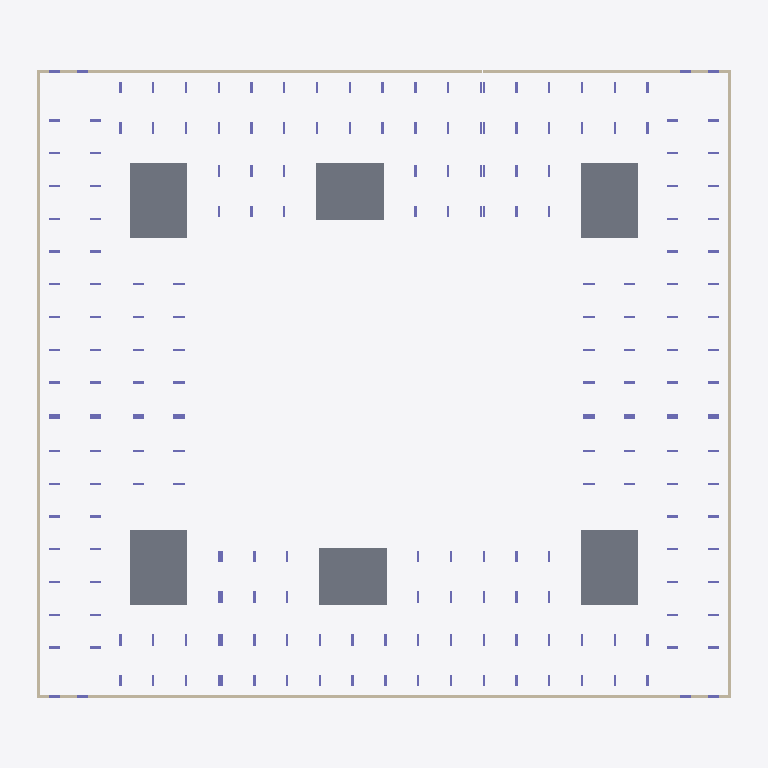
Plan cut of the same IFC building model at storey 'тб2_с1_э0' (level -3.82 m, cut at -2.42 m), seen from above with north up, elements coloured by IFC class: 78 columns (violet), 14 walls (beige), 6 slabs (grey). Cut surfaces are drawn darker.
Extent 74.8 m × 68.0 m × 31.8 m (x, y, z). Storeys (51): тб1_с1_э0 at -3.82 m; тб1_с2_э0 at -3.82 m; тб2_с1_э0 at -3.82 m; тб3_с1_э0 at -3.82 m; тб3_с2_э0 at -3.82 m; тб4_с1_э0 at -3.82 m; тб1_с1_э1 at -0.15 m; тб1_с2_э1 at -0.15 m; тб2_с1_э1 at -0.15 m; тб3_с1_э1 at -0.15 m; тб3_с2_э1 at -0.15 m; тб4_с1_э1 at -0.15 m; тб1_с1_э2 at 4.05 m; тб1_с2_э2 at 4.05 m; тб2_с1_э2 at 4.05 m; тб3_с1_э2 at 4.05 m. Elements (1613): 1513 IfcColumn, 58 IfcSlab, 42 IfcWall.

HEADER;
FILE_DESCRIPTION(('ViewDefinition[CoordinationView]'),'2;1');
FILE_NAME('','2024-06-14T06:36:30',(''),(''),'','BIMserver','');
FILE_SCHEMA(('IFC4X3'));
ENDSEC;
DATA;
#40731=IFCPROJECT('0WgDXES6r4cP4ih3uiMeQx',#32105,'ЮКВ17',$,$,$,$,(#5699),#40732);
#23259=IFCSITE('2yyJEBREb3Nhk5DUQnLVXl',#14995,'ekb',$,$,#23257,$,'Екатеринбург',.COMPLEX.,$,$,$,$,$);
#18135=IFCSITE('0ohSYAWTD7Zg_7zugnvJPY',#14995,'Южные кварталы',$,$,#18132,$,'Южные кварталы',.PARTIAL.,$,$,$,$,$);
#11393=IFCBUILDING('3dOMZWch59G86_v07ni7p7',#14995,'ЮКВ17',$,'BRU_Квартал_закрытый_12х10_без_башни',#18131,$,'Южные кварталы 17',.COMPLEX.,$,$,$);
#11401=IFCBUILDING('3DdNg4l5rAqeIpZJrez0g$',#14995,'тб_2',$,'BRU_Температурный_блок',#18137,$,$,.COMPLEX.,$,$,$);
#11407=IFCBUILDING('1XYrUwvx18RhA664Ga1yjL',#14995,'BRU_Секция_CN710_С1',$,'BRU_Секция_CN710',#14996,$,$,.ELEMENT.,$,$,$);
#11458=IFCBUILDING('1CkHv3KQfFAvVm4Bxd5Umz',#14995,'BRU_Секция_EW6_1_С2',$,'BRU_Секция_EW6_1',#15467,$,$,.ELEMENT.,$,$,$);
#11514=IFCBUILDING('2Xg9An$j10Q8rcgI9DMNwk',#14995,'тб_3',$,'BRU_Температурный_блок',#18148,$,$,.COMPLEX.,$,$,$);
#11520=IFCBUILDING('3FeviBtvr0CBTrsZYuCr7W',#14995,'BRU_Секция_CN710_С3',$,'BRU_Секция_CN710',#15790,$,$,.ELEMENT.,$,$,$);
#11582=IFCBUILDING('2EUjXfT6z359F0nbD4Wiqq',#14995,'тб_5',$,'BRU_Температурный_блок',#18155,$,$,.COMPLEX.,$,$,$);
#11588=IFCBUILDING('2_HhZRzWf1keoyWwDFXXGP',#14995,'BRU_Секция_CS78_С4',$,'BRU_Секция_CS78',#16514,$,$,.ELEMENT.,$,$,$);
#11657=IFCBUILDING('1B_2XIL1nDreH7JkEy_7Ka',#14995,'BRU_Секция_EW8_С5',$,'BRU_Секция_EW8',#17238,$,$,.ELEMENT.,$,$,$);
#11719=IFCBUILDING('3jd_A$rqL5yu1J1KcslUL9',#14995,'тб_6',$,'BRU_Температурный_блок',#18165,$,$,.COMPLEX.,$,$,$);
#11725=IFCBUILDING('3GyvFQQSnAzeADkofxkkUo',#14995,'BRU_Секция_CS58_С6',$,'BRU_Секция_CS58',#17690,$,$,.ELEMENT.,$,$,$);
#11416=IFCBUILDINGSTOREY('3biPgP4oP0z9wZy3EGztvt',#14995,'тб1_с1_э0','Этаж -01 (отм. -3,820)','BRU_Этаж',#13052,$,$,.ELEMENT.,-3820.0);
#11422=IFCBUILDINGSTOREY('1Nh6Ml1TDFxQPteiAleZH0',#14995,'тб1_с1_э1','Этаж 01 (отм. -0,150)','BRU_Этаж',#15011,$,$,.ELEMENT.,-150.0);
#11428=IFCBUILDINGSTOREY('36n4BTxpD8M8ysDbSrFjFi',#14995,'тб1_с1_э2','Этаж 02 (отм. +4,050)','BRU_Этаж',#15077,$,$,.ELEMENT.,4050.0);
#11434=IFCBUILDINGSTOREY('2uhZYwZhv1deKK0CaYialM',#14995,'тб1_с1_э3','Этаж 03 (отм. +7,350)','BRU_Этаж',#15174,$,$,.ELEMENT.,7350.0);
#11440=IFCBUILDINGSTOREY('1o0UqVwQL4XQqLdR0gkfF0',#14995,'тб1_с1_э4','Этаж 04 (отм. +10,650)','BRU_Этаж',#15287,$,$,.ELEMENT.,10650.0);
#11446=IFCBUILDINGSTOREY('0pWYI3ir14kOK9FzVmBkhE',#14995,'тб1_с1_э5','Этаж 05 (отм. +13,950) Тех.этаж','BRU_Этаж',#15400,$,$,.ELEMENT.,13950.0);
#11452=IFCBUILDINGSTOREY('1YTS69oe1EMvt5iXUNLboE',#14995,'тб1_с1_э6','Этаж 06 (отм. +16,500) Кровля','BRU_Этаж',#15461,$,$,.ELEMENT.,16500.0);
#11467=IFCBUILDINGSTOREY('2NWT8VE_P4f9Itp3LO4wNX',#14995,'тб1_с2_э0','Этаж -01 (отм. -3,820)','BRU_Этаж',#13150,$,$,.ELEMENT.,-3820.0);
#11473=IFCBUILDINGSTOREY('0g$W0fzr92WwNwY1lYuAGA',#14995,'тб1_с2_э1','Этаж 01 (отм. -0,150)','BRU_Этаж',#15479,$,$,.ELEMENT.,-150.0);
#11479=IFCBUILDINGSTOREY('0HyvjC5sP4WxQVGajLISsk',#14995,'тб1_с2_э2','Этаж 02 (отм. +4,050)','BRU_Этаж',#15517,$,$,.ELEMENT.,4050.0);
#11485=IFCBUILDINGSTOREY('0Du5QlGLr7OPn5ajfpVq2S',#14995,'тб1_с2_э3','Этаж 03 (отм. +7,350)','BRU_Этаж',#15569,$,$,.ELEMENT.,7350.0);
#11491=IFCBUILDINGSTOREY('2U0u2WTPnB0uiIFw4lEHQG',#14995,'тб1_с2_э4','Этаж 04 (отм. +10,650)','BRU_Этаж',#15629,$,$,.ELEMENT.,10650.0);
#11497=IFCBUILDINGSTOREY('2RriMRP0r1l84CoF39sodC',#14995,'тб1_с2_э5','Этаж 05 (отм. +13,950)','BRU_Этаж',#15689,$,$,.ELEMENT.,13950.0);
#11503=IFCBUILDINGSTOREY('0bTjibQ2XB0Pue39HGzTY_',#14995,'тб1_с2_э6','Этаж 06 (отм. +17,250) Тех.этаж','BRU_Этаж',#15749,$,$,.ELEMENT.,17250.0);
#11509=IFCBUILDINGSTOREY('0bObF$1Pz4ZwOd8k9IeYuG',#14995,'тб1_с2_э7','Этаж 07 (отм. +19,800) Кровля','BRU_Этаж',#15784,$,$,.ELEMENT.,19800.0);
#11529=IFCBUILDINGSTOREY('1AKuiajfH7HO2rjl3JBKv1',#14995,'тб2_с1_э0','Этаж -01 (отм. -3,820)','BRU_Этаж',#13234,$,$,.ELEMENT.,-3820.0);
#11535=IFCBUILDINGSTOREY('00QUb6NIb2mOKVRW9ErH9y',#14995,'тб2_с1_э1','Этаж 01 (отм. -0,150)','BRU_Этаж',#15803,$,$,.ELEMENT.,-150.0);
#11541=IFCBUILDINGSTOREY('3MetlZ9NjEKx8bJUCtvSJE',#14995,'тб2_с1_э2','Этаж 02 (отм. +4,050)','BRU_Этаж',#15873,$,$,.ELEMENT.,4050.0);
#11547=IFCBUILDINGSTOREY('1DpTur50n9DA9sIhEyhRNl',#14995,'тб2_с1_э3','Этаж 03 (отм. +7,350)','BRU_Этаж',#15974,$,$,.ELEMENT.,7350.0);
#11553=IFCBUILDINGSTOREY('3OLZBl5VzFPhL5R6Ag2L_f',#14995,'тб2_с1_э4','Этаж 04 (отм. +10,650)','BRU_Этаж',#16092,$,$,.ELEMENT.,10650.0);
#11559=IFCBUILDINGSTOREY('1sKoijTHLFmAIlqKmRCcts',#14995,'тб2_с1_э5','Этаж 05 (отм. +13,950)','BRU_Этаж',#16210,$,$,.ELEMENT.,13950.0);
#11565=IFCBUILDINGSTOREY('2$h7zNNxb6f8N2L$pnzXuD',#14995,'тб2_с1_э6','Этаж 06 (отм. +17,250)','BRU_Этаж',#16328,$,$,.ELEMENT.,17250.0);
#11571=IFCBUILDINGSTOREY('0KNxH3oGb3JvgQcDfjh0as',#14995,'тб2_с1_э7','Этаж 07 (отм. +20,550) Тех.этаж','BRU_Этаж',#16446,$,$,.ELEMENT.,20550.0);
#11577=IFCBUILDINGSTOREY('2_HXzouO5DQOMbFrH7HIv4',#14995,'тб2_с1_э8','Этаж 08 (отм. +23,100) Кровля','BRU_Этаж',#16508,$,$,.ELEMENT.,23100.0);
#11597=IFCBUILDINGSTOREY('28ithqQ7v9zwBjV4dwVWHs',#14995,'тб3_с1_э0','Этаж -01 (отм. -3,820)','BRU_Этаж',#13329,$,$,.ELEMENT.,-3820.0);
#11603=IFCBUILDINGSTOREY('2buT$BL_f1D8KFv2_cSCQw',#14995,'тб3_с1_э1','Этаж 01 (отм. -0,150)','BRU_Этаж',#16527,$,$,.ELEMENT.,-150.0);
#11609=IFCBUILDINGSTOREY('0GxRzwZAD7uggFKaoZyOxT',#14995,'тб3_с1_э2','Этаж 02 (отм. +4,050)','BRU_Этаж',#16589,$,$,.ELEMENT.,4050.0);
#11615=IFCBUILDINGSTOREY('2it_9V1SH8ee8wz1K$22ck',#14995,'тб3_с1_э3','Этаж 03 (отм. +7,350)','BRU_Этаж',#16675,$,$,.ELEMENT.,7350.0);
#11621=IFCBUILDINGSTOREY('15cwTLSGX7Hf_yZM4FuQX4',#14995,'тб3_с1_э4','Этаж 04 (отм. +10,650)','BRU_Этаж',#16776,$,$,.ELEMENT.,10650.0);
#11627=IFCBUILDINGSTOREY('1PKZfha4vFI84TiFVWZdQL',#14995,'тб3_с1_э5','Этаж 05 (отм. +13,950)','BRU_Этаж',#16877,$,$,.ELEMENT.,13950.0);
#11633=IFCBUILDINGSTOREY('1YhkD6jYb56OdIDNE0FLTL',#14995,'тб3_с1_э6','Этаж 06 (отм. +17,250)','BRU_Этаж',#16978,$,$,.ELEMENT.,17250.0);
#11639=IFCBUILDINGSTOREY('0U4JoTSyD2q92ERx7O6Qic',#14995,'тб3_с1_э7','Этаж 07 (отм. +20,550)','BRU_Этаж',#17079,$,$,.ELEMENT.,20550.0);
#11645=IFCBUILDINGSTOREY('3pzdCiXbX7K9YJemby5Hut',#14995,'тб3_с1_э8','Этаж 08 (отм. +23,850) Тех.этаж','BRU_Этаж',#17180,$,$,.ELEMENT.,23850.0);
#11651=IFCBUILDINGSTOREY('16kVN$uiLFl9NWoYHhCD8P',#14995,'тб3_с1_э9','Этаж 09 (отм. +26,400) Кровля','BRU_Этаж',#17232,$,$,.ELEMENT.,26400.0);
#11666=IFCBUILDINGSTOREY('2XOsyz9NP6KOekC$S8xX50',#14995,'тб3_с2_э0','Этаж -01 (отм. -3,820)','BRU_Этаж',#13407,$,$,.ELEMENT.,-3820.0);
#11672=IFCBUILDINGSTOREY('1qX5eBXp1EUfyOLB6aIoOC',#14995,'тб3_с2_э1','Этаж 01 (отм. -0,150)','BRU_Этаж',#17250,$,$,.ELEMENT.,-150.0);
#11678=IFCBUILDINGSTOREY('11L1xKJuv3YPxjneaw20KV',#14995,'тб3_с2_э2','Этаж 02 (отм. +4,050)','BRU_Этаж',#17293,$,$,.ELEMENT.,4050.0);
#11684=IFCBUILDINGSTOREY('196GSz3Cr02e$8oF2Oa6Nw',#14995,'тб3_с2_э3','Этаж 03 (отм. +7,350)','BRU_Этаж',#17355,$,$,.ELEMENT.,7350.0);
#11690=IFCBUILDINGSTOREY('2U3bg$Jhj0sB5cDl3u8mPt',#14995,'тб3_с2_э4','Этаж 04 (отм. +10,650)','BRU_Этаж',#17427,$,$,.ELEMENT.,10650.0);
#11696=IFCBUILDINGSTOREY('0XwRGdksH2qQ0fMdG9YKYL',#14995,'тб3_с2_э5','Этаж 05 (отм. +13,950)','BRU_Этаж',#17499,$,$,.ELEMENT.,13950.0);
#11702=IFCBUILDINGSTOREY('3ZCH707xXB_xmuMWGkzYZq',#14995,'тб3_с2_э6','Этаж 06 (отм. +17,250)','BRU_Этаж',#17571,$,$,.ELEMENT.,17250.0);
#11708=IFCBUILDINGSTOREY('2x3HcN2Br2GffqJCgr2ExS',#14995,'тб3_с2_э7','Этаж 07 (отм. +20,550) Тех.этаж','BRU_Этаж',#17643,$,$,.ELEMENT.,20550.0);
#11714=IFCBUILDINGSTOREY('0yT3TSgu5AJR0S7ucsDlFq',#14995,'тб3_с2_э8','Этаж 08 (отм. +23,100) Кровля','BRU_Этаж',#17684,$,$,.ELEMENT.,23100.0);
#11734=IFCBUILDINGSTOREY('1osaeyPTz5EAlGRcl__zq8',#14995,'тб4_с1_э0','Этаж -01 (отм. -3,820)','BRU_Этаж',#13475,$,$,.ELEMENT.,-3820.0);
#11740=IFCBUILDINGSTOREY('2K1r$ycJ12f8HmqUluzE8Q',#14995,'тб4_с1_э1','Этаж 01 (отм. -0,150)','BRU_Этаж',#17703,$,$,.ELEMENT.,-150.0);
#11746=IFCBUILDINGSTOREY('2PLoB3yob1b8ZNNAeXh3R$',#14995,'тб4_с1_э2','Этаж 02 (отм. +4,050)','BRU_Этаж',#17758,$,$,.ELEMENT.,4050.0);
#11752=IFCBUILDINGSTOREY('1lIvmSuKf4Mvvu859JFuL7',#14995,'тб4_с1_э3','Этаж 03 (отм. +7,350)','BRU_Этаж',#17831,$,$,.ELEMENT.,7350.0);
#11758=IFCBUILDINGSTOREY('31r32Obk5EZ9p4Wv05tbqJ',#14995,'тб4_с1_э4','Этаж 04 (отм. +10,650)','BRU_Этаж',#17914,$,$,.ELEMENT.,10650.0);
#11764=IFCBUILDINGSTOREY('1_I9klI6nEWfiPkqgmrLw_',#14995,'тб4_с1_э5','Этаж 05 (отм. +13,950)','BRU_Этаж',#17997,$,$,.ELEMENT.,13950.0);
#11770=IFCBUILDINGSTOREY('2tT_LFwCDDnfc$DI1LR1F4',#14995,'тб4_с1_э6','Этаж 06 (отм. +17,250) Тех.этаж','BRU_Этаж',#18080,$,$,.ELEMENT.,17250.0);
#11776=IFCBUILDINGSTOREY('1FyK$VObr1HwAMRvl8uXgQ',#14995,'тб4_с1_э7','Этаж 07 (отм. +19,800) Кровля','BRU_Этаж',#18125,$,$,.ELEMENT.,19800.0);
#13438=IFCSLAB('3zdMWKEfXAdAUHYdb892Mp',#12995,'6.0_перекрытие',$,'Монолитное_перекрытие_600',#27057,#27059,$,.BASESLAB.);
#13284=IFCSLAB('23jhICe1XEIubqqZt_9lOG',#12995,'4.0_перекрытие',$,'Монолитное_перекрытие_600',#27006,#27008,$,.BASESLAB.);
#13181=IFCSLAB('3Gjob9MzjBvBprZpXXGJQu',#12995,'3.0_перекрытие',$,'Монолитное_перекрытие_600',#26982,#26984,$,.BASESLAB.);
#12999=IFCSLAB('3zcAsID7r7FAtPJ75bjuTP',#12995,'1.0_перекрытие',$,'Монолитное_перекрытие_600',#26943,#26945,$,.BASESLAB.);
#13379=IFCSLAB('0k4nqAIEr1QRrVcBxst$d0',#12995,'5.0_перекрытие',$,'Монолитное_перекрытие_600',#27033,#27035,$,.BASESLAB.);
#13126=IFCSLAB('1zjMLMdXT0uPtz3AG$pPXP',#12995,'2.0_перекрытие',$,'Монолитное_перекрытие_600',#26961,#26963,$,.BASESLAB.);
#12946=IFCWALL('2sNR5zdbnCCh56HwgjjNXb',#12995,$,'Подвал','Монолитная_стена_250',#13178,#13179,$,.SOLIDWALL.);
#12912=IFCWALL('3sxo$9Oin1QeENNpsnia8a',#12995,$,'Подвал','Монолитная_стена_250',#12996,#12997,$,.SOLIDWALL.);
#12982=IFCWALL('3E_idu6tnEpBQO7IbBoVY3',#12995,$,'Подвал','Монолитная_стена_250',#13435,#13436,$,.SOLIDWALL.);
#12962=IFCWALL('0H1ElUvsz4uf$$IhQhkiJp',#12995,$,'Подвал','Монолитная_стена_250',#13281,#13282,$,.SOLIDWALL.);
#12978=IFCWALL('2X$XkdvjDDCADfnkle1jWg',#12995,$,'Подвал','Монолитная_стена_250',#13376,#13377,$,.SOLIDWALL.);
#12942=IFCWALL('0_VZLo2iP0C9IRq98AHzi5',#12995,$,'Подвал','Монолитная_стена_250',#13123,#13124,$,.SOLIDWALL.);
#12958=IFCWALL('2zI2jPnbL6chk1I94vWJFq',#12995,$,'Подвал','Монолитная_стена_250',#13251,#13252,$,.SOLIDWALL.);
#12974=IFCWALL('2_QRkjeyrBJhmKz_jKP96T',#12995,$,'Подвал','Монолитная_стена_250',#13346,#13347,$,.SOLIDWALL.);
#12924=IFCWALL('1i_tvlNzrCr9uJibzZAdEF',#12995,$,'Подвал','Монолитная_стена_250',#13072,#13073,$,.SOLIDWALL.);
#12994=IFCWALL('1KQ1iuzyv57uv2_klWx3fa',#12995,$,'Подвал','Монолитная_стена_250',#13492,#13493,$,.SOLIDWALL.);
#12990=IFCWALL('3itTljZg14nQrct9cc4w0C',#12995,$,'Подвал','Монолитная_стена_250',#13485,#13486,$,.SOLIDWALL.);
#12970=IFCWALL('2J7WE5qD1BQOG3YqS8A9L0',#12995,$,'Подвал','Монолитная_стена_250',#13339,#13340,$,.SOLIDWALL.);
#12954=IFCWALL('2V9L26hsrDRwviUGio3F84',#12995,$,'Подвал','Монолитная_стена_250',#13244,#13245,$,.SOLIDWALL.);
#12920=IFCWALL('1DmYphh5b3Evr3g12TkHgY',#12995,$,'Подвал','Монолитная_стена_250',#13065,#13066,$,.SOLIDWALL.);
#13472=IFCCOLUMN('2mMFrxa1rEfvpUFp4oLi34',#12995,'Колонна_особая_тб4_с1_э0',$,'Монолитная_колонна_1200_250',#31095,#31097,$,.COLUMN.);
#13471=IFCCOLUMN('3BtEsBdtD5LwqWya8mCKeN',#12995,'Колонна_угловая_тб4_с1_э0',$,'Монолитная_колонна_1200_250',#31092,#31094,$,.COLUMN.);
#13326=IFCCOLUMN('0vFREOu5H31hvjl7FOxpmP',#12995,'Колонна_особая_тб3_с1_э0',$,'Монолитная_колонна_1200_250',#29493,#29495,$,.COLUMN.);
#13325=IFCCOLUMN('14o1EeDrvCueJu4ozD2xiH',#12995,'Колонна_угловая_тб3_с1_э0',$,'Монолитная_колонна_1200_250',#29490,#29492,$,.COLUMN.);
#13184=IFCCOLUMN('0FnghXsoj71wQJzvKRmhc6',#12995,'Колонна_тб2_с1_э0_р0_ст1_гор',$,'Монолитная_колонна_1200_250',#28272,#28274,$,.COLUMN.);
#13137=IFCCOLUMN('2lQnVFiTP2JxsobdxkcSN9',#12995,'Колонна_тб1_с2_э0_р0_ст4',$,'Монолитная_колонна_1200_250',#27867,#27869,$,.COLUMN.);
ENDSEC;